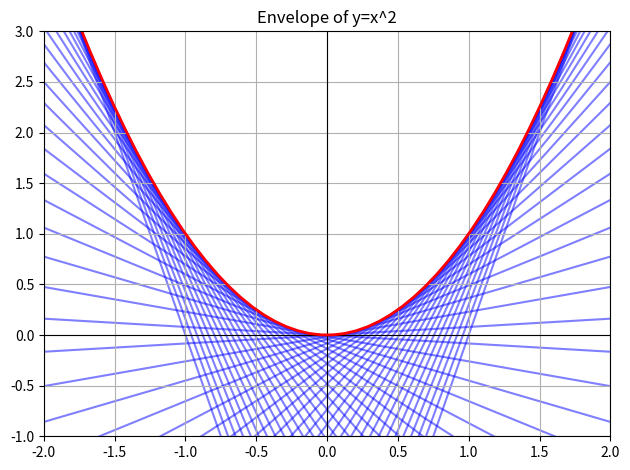

Here is the Python script that generated this plot:
import numpy as np
import matplotlib.pyplot as plt

# Quadratic
x = np.linspace(-2, 2, 50)
y = x ** 2
plt.axhline(0, color='black', linewidth=0.8)
plt.axvline(0, color='black', linewidth=0.8)
plt.plot(x, y, color = 'red', linewidth=2, zorder=2)
#plt.axis('equal')

# Tangent
for i in range(len(x)):
    tangent_slope = 2 * x[i]
    tangent_intercept = y[i] - tangent_slope * x[i]
    tangent_line = tangent_slope * x + tangent_intercept
    plt.plot(x, tangent_line, color='blue', alpha=0.5, zorder=1)


# Plot
plt.title('Envelope of y=x^2')
plt.xlim(-2, 2)
plt.ylim(-1, 3)
plt.tight_layout()
plt.grid(True)
plt.show()
